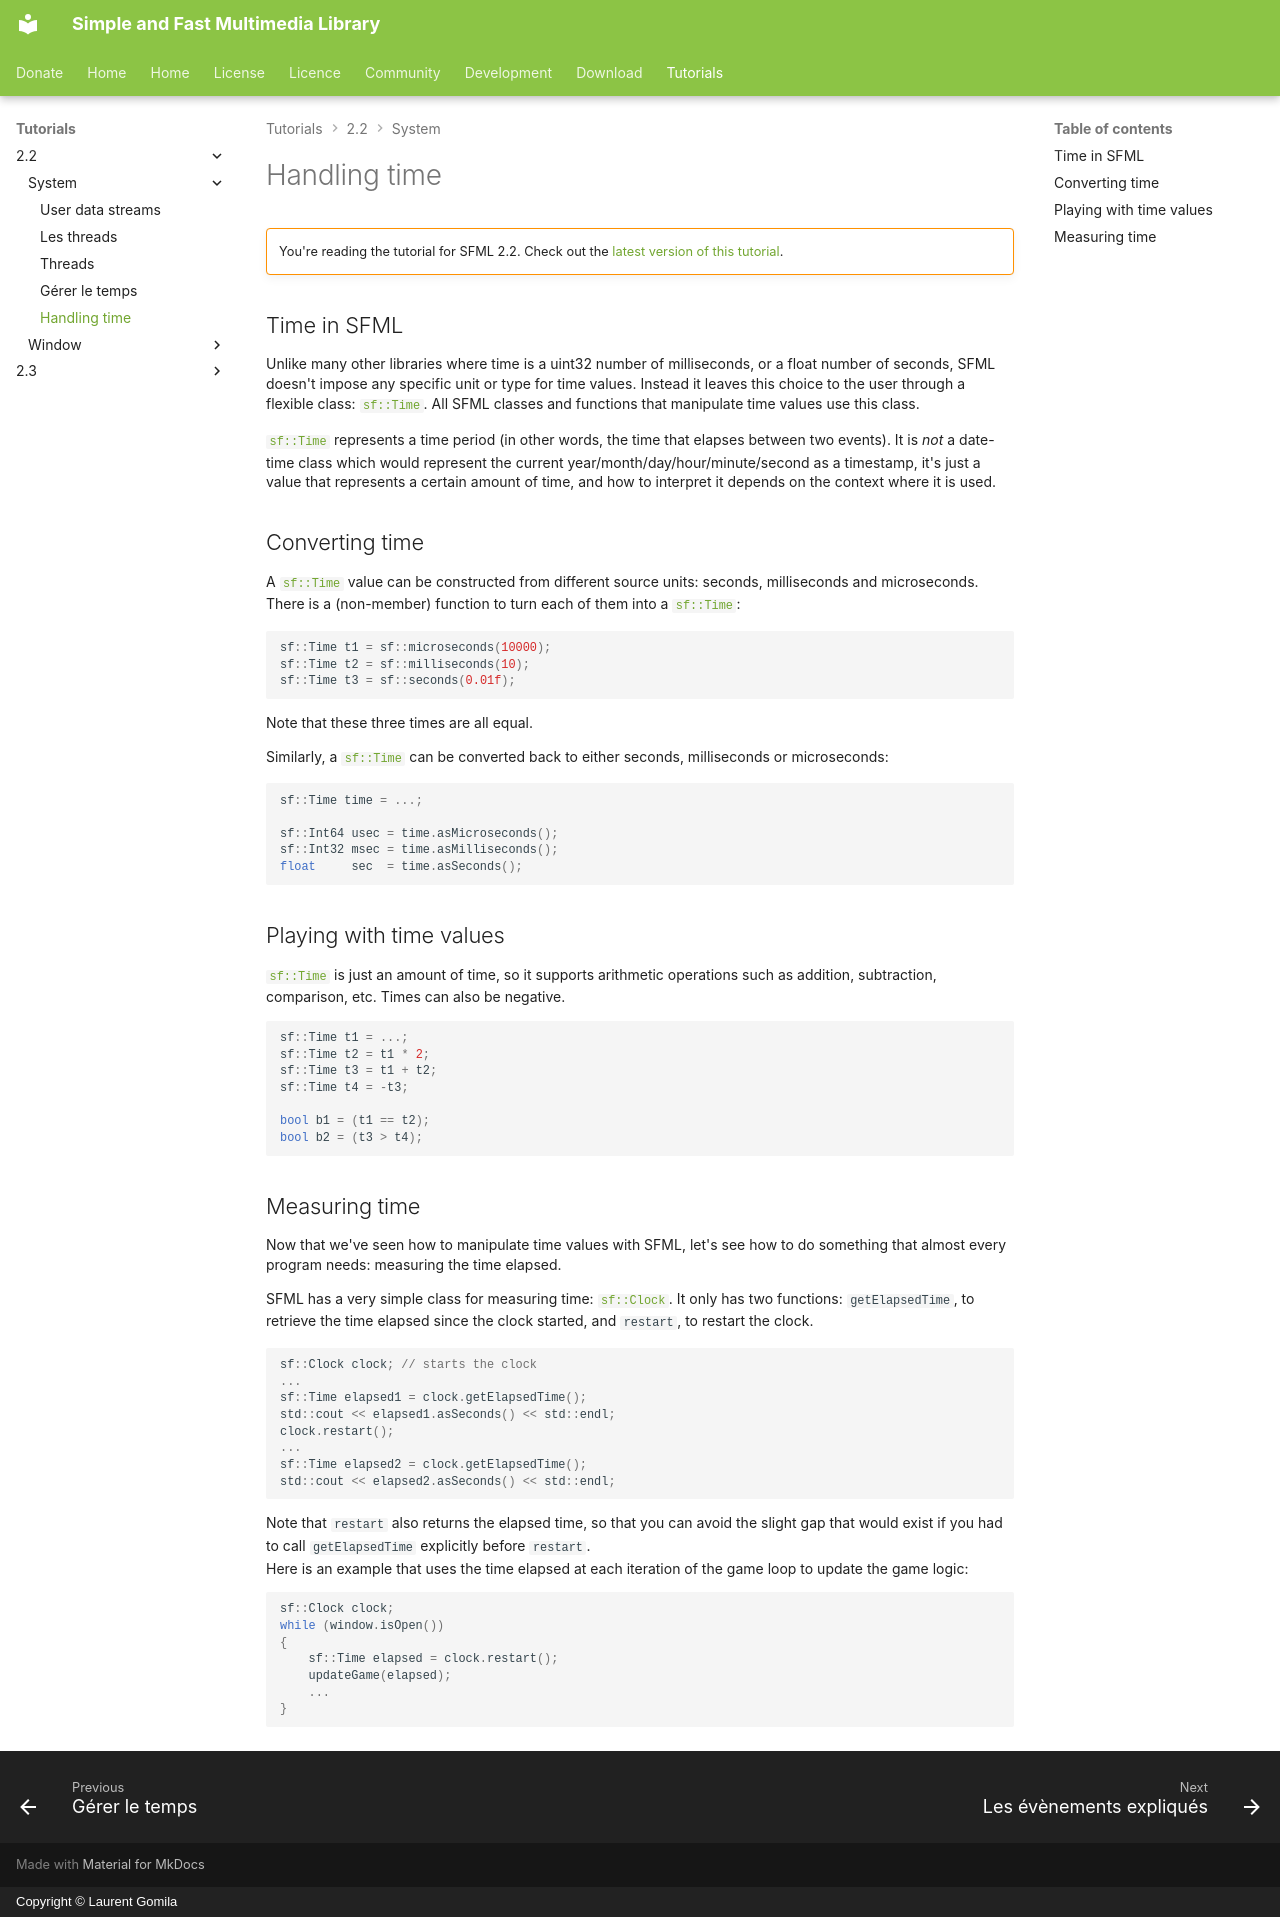

repository: SFML/SFML-Website · page: tutorials/2.2/system/time/index.html · generator: mkdocs · copyright: Copyright © Laurent Gomila

# Handling time

!!! warning ""

    You're reading the tutorial for SFML 2.2. Check out the [latest version of this tutorial](/tutorials/latest/system/time/).

## Time in SFML

Unlike many other libraries where time is a uint32 number of milliseconds, or a float number of seconds, SFML doesn't impose any specific unit or type for time values. Instead it leaves this choice to the user through a flexible class: [`sf::Time`](../../../documentation/2.2/classsf_1_1Time.html "sf::Time documentation"). All SFML classes and functions that manipulate time values use this class.

[`sf::Time`](../../../documentation/2.2/classsf_1_1Time.html "sf::Time documentation") represents a time period (in other words, the time that elapses between two events). It is *not* a date-time class which would represent the current year/month/day/hour/minute/second as a timestamp, it's just a value that represents a certain amount of time, and how to interpret it depends on the context where it is used.

## Converting time

A [`sf::Time`](../../../documentation/2.2/classsf_1_1Time.html "sf::Time documentation") value can be constructed from different source units: seconds, milliseconds and microseconds. There is a (non-member) function to turn each of them into a [`sf::Time`](../../../documentation/2.2/classsf_1_1Time.html "sf::Time documentation"):

```cpp
sf::Time t1 = sf::microseconds(10000);
sf::Time t2 = sf::milliseconds(10);
sf::Time t3 = sf::seconds(0.01f);
```

Note that these three times are all equal.

Similarly, a [`sf::Time`](../../../documentation/2.2/classsf_1_1Time.html "sf::Time documentation") can be converted back to either seconds, milliseconds or microseconds:

```cpp
sf::Time time = ...;

sf::Int64 usec = time.asMicroseconds();
sf::Int32 msec = time.asMilliseconds();
float     sec  = time.asSeconds();
```

## Playing with time values

[`sf::Time`](../../../documentation/2.2/classsf_1_1Time.html "sf::Time documentation") is just an amount of time, so it supports arithmetic operations such as addition, subtraction, comparison, etc. Times can also be negative.

```cpp
sf::Time t1 = ...;
sf::Time t2 = t1 * 2;
sf::Time t3 = t1 + t2;
sf::Time t4 = -t3;

bool b1 = (t1 == t2);
bool b2 = (t3 > t4);
```

## Measuring time

Now that we've seen how to manipulate time values with SFML, let's see how to do something that almost every program needs: measuring the time elapsed.

SFML has a very simple class for measuring time: [`sf::Clock`](../../../documentation/2.2/classsf_1_1Clock.html "sf::Clock documentation"). It only has two functions: `getElapsedTime`, to retrieve the time elapsed since the clock started, and `restart`, to restart the clock.

```cpp
sf::Clock clock; // starts the clock
...
sf::Time elapsed1 = clock.getElapsedTime();
std::cout << elapsed1.asSeconds() << std::endl;
clock.restart();
...
sf::Time elapsed2 = clock.getElapsedTime();
std::cout << elapsed2.asSeconds() << std::endl;
```

Note that `restart` also returns the elapsed time, so that you can avoid the slight gap that would exist if you had to call `getElapsedTime` explicitly before `restart`.  
Here is an example that uses the time elapsed at each iteration of the game loop to update the game logic:

```cpp
sf::Clock clock;
while (window.isOpen())
{
    sf::Time elapsed = clock.restart();
    updateGame(elapsed);
    ...
}
```
